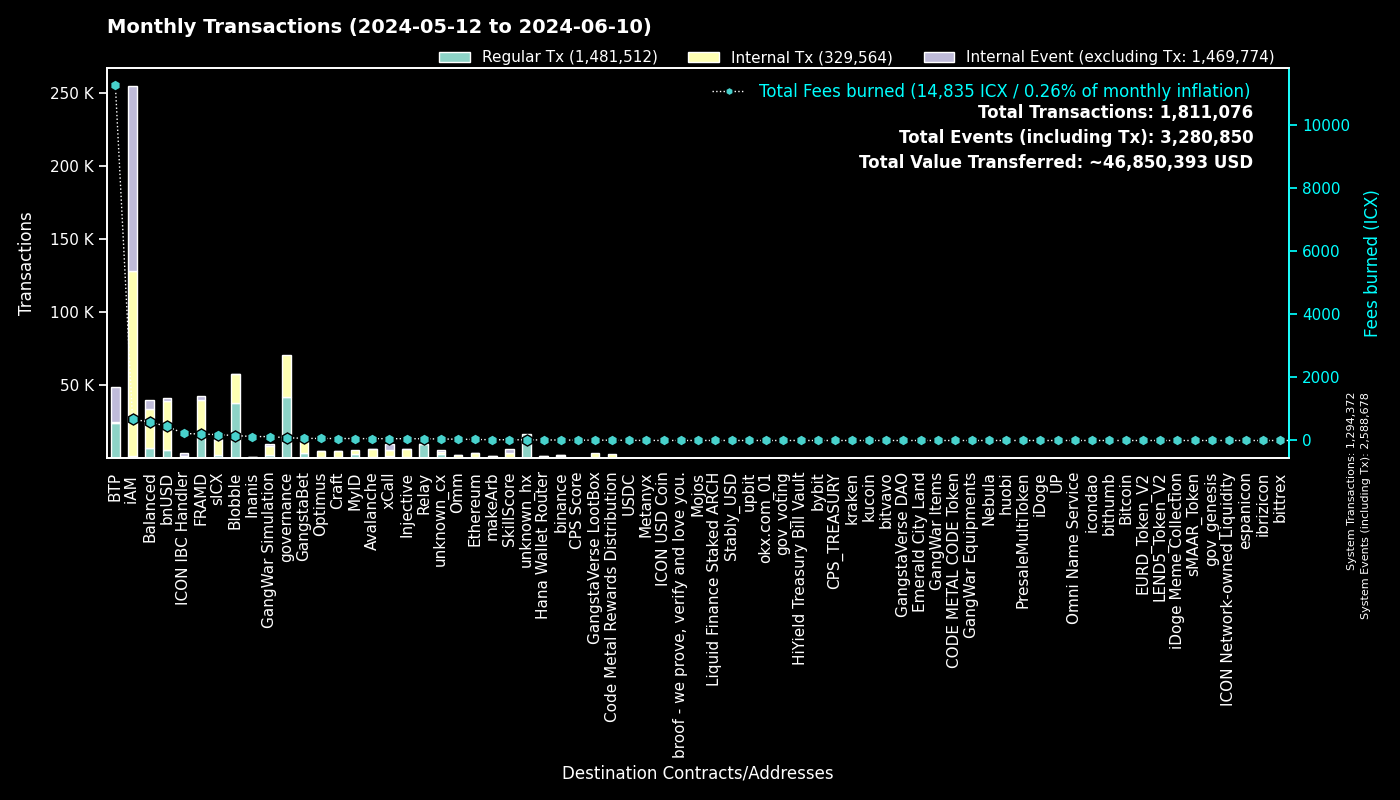

The file beside this chart, header and first rows:
to, Regular Tx, Fees burned, to_def, Internal Tx, Internal Event (excluding Tx), group
0, 1294305, 0.0, System, 67, 1294306, System
cx00000000000000000000000000000000000000…, 41870, 87.14, governance, 28800, 0, governance
cxee7a00755a757e3c519a0616456030e33dc9d4…, 23677, 11254, BTP_2, 0, 23897, BTP
cxf14dea1cff7ceb29a46e6d04533a08f84441e4…, 19501, 81.33, Blobble Stake Token, 19826, 6, Blobble
cxf2ca3b655a782f39227934d37ff3b77f9b1ebc…, 18175, 74.31, Blobble, 0, 0, Blobble
cx2aa9b28a657e3121b75d3d4fe65e569398645d…, 17544, 183.6, FRAMD Token, 20235, 416, FRAMD
cxca5faa5a71d986a2e84dd7e6f5ff791d29901e…, 9644, 51.04, Relay_4, 0, 0, Relay
cx88fd7df7ddff82f7cc735c871dc519838cb235…, 5731, 448, bnUSD, 33590, 1966, bnUSD
cxe5c2c460364acc5f8c1d5ca925930043d8d9c9…, 3137, 14.74, GangstaBet Crown, 3219, 0, GangstaBet
cx5a0af85407c69945eb318d4ac18e9e84218416…, 1971, 123.9, GangWar Simulation, 6589, 1382, GangWar Simulation
cx2609b924e33ef00b648a409245c7ea394c4678…, 1916, 185.6, sICX, 10768, 586, sICX
cx66d4d90f5f113eba575bf793570135f9b10cec…, 1729, 130.5, balanced_loans, 4208, 2647, Balanced
cxba62bb61baf8dd8b6a04633fe33806547785a0…, 1657, 51.23, MyID_3, 1650, 0, MyID
cxa07f426062a1384bdd762afa6a87d123fbc81c…, 1526, 57.84, xCall, 3843, 4663, xCall
cx14002628a4599380f391f708843044bc93dce2…, 1380, 674.2, iAM Div, 126391, 126481, iAM
cxa0af3165c08318e988cb30993b3048335b94af…, 1326, 46.27, balanced_dex, 3253, 502, Balanced
cx622bbab73698f37dbef53955fd3decffeb0b0c…, 1321, 222, ICON IBC Handler, 311, 1947, ICON IBC Handler
cx66a031cc3bd305c76371fb586e93801b948254…, 1147, 58.78, Avalanche, 5075, 91, Avalanche
cx4297f4b63262507623b6ad575d0d8dd2db980e…, 1115, 56.74, Injective, 4883, 99, Injective
cx694e8c9f1a05c8c3719f30d46b97697960e428…, 1027, 9.693, MyID_2, 1027, 0, MyID
cx917f88460d4ebec1fd656d4dbe51131a37d168…, 990, 5.902, unknown_cx, 0, 539, unknown_cx
cx59d899fce52cadd1feb5128ff5e6672f03943e…, 970, 5.857, unknown_cx, 0, 399, unknown_cx
hxb568381d35d3e7a6383200e8a0d30310af20b9…, 969, 1.211, binance_hot, 0, 0, binance
cx288d13e1b63563459a2ac6179f237711f6851c…, 668, 33.58, Ethereum, 2794, 104, Ethereum
cx21e94c08c03daee80c25d8ee3ea22a20786ec2…, 664, 115.4, balanced_router, 7585, 575, Balanced
cxd17316e24ee40f2ef8ed6f3a497311db1b3520…, 608, 10.43, GangstaVerse LootBox, 2926, 0, GangstaVerse LootBox
cxd82fb5d3effecd8c9071a4bba3856ad7222c4b…, 571, 44.51, Balanced Savings, 2214, 55, Balanced
cxabea09a8c5f3efa54d0a0370b14715e6f22705…, 508, 14.85, Balanced Asset Manager, 2079, 988, Balanced
cxf61cd5a45dc9f91c15aa65831a30a90d59a096…, 458, 59.62, balanced_baln, 3359, 488, Balanced
cx44250a12074799e26fdeee75648ae47e2cc842…, 453, 101.2, balanced_governance, 25, 3, Balanced
cxe971c0a92c58db502e4a224efc6ba311eb1c17…, 407, 123.8, Inanis Treasury, 175, 9, Inanis
cx69bcdf1753472c1444188ec3f5188657e30c83…, 397, 1.271, broof - we prove, verify and love you., 0, 0, broof - we prove, verify and love you.
cx10d59e8103ab44635190bd4139dbfd682fa2d0…, 348, 19.7, balanced_rewards, 702, 517, Balanced
cx28b2ec885b50c8a93da752f2d0467a67127a70…, 342, 29.54, CROWN, 2947, 169, GangstaBet
hx85532472e789802a943bd34a8aeb86668bc232…, 326, 0.4075, okx.com_01, 0, 0, okx.com_01
cx2dc662031f3d62bcdba4f63e9bf827767c8475…, 321, 23.86, SkillScore, 2953, 3024, SkillScore
cxdada6921d08fbf37c6f228816852e58b219cc5…, 302, 1.495, unknown_cx, 0, 98, unknown_cx
cx7ecb16e4c143b95e01d05933c17cb986cfe618…, 293, 42.32, CraftRewards, 2054, 46, Craft
cx28497aef34ec44ad2be9249daddfbe34b54f30…, 291, 4.057, Balanced Bribe, 291, 0, Balanced
cx91a5817cf6e7adbcbcee9e8815c63f83d9a98a…, 288, 1.481, unknown_cx, 0, 186, unknown_cx
cx2d552c485ec8bcaa75aac02424e2aca6ffdb2f…, 267, 13.89, Binance Coin, 1201, 31, binance
cxaa99a164586883eed0322d62a31946dfa9491f…, 234, 14.35, optimus_rewards, 554, 60, Optimus
cx203d9cd2a669be67177e997b8948ce2c35caff…, 226, 35.49, balanced_dividends, 2137, 22, Balanced
hx6b91c8dea3114de74ecfa85908b875778c2b59…, 220, 0.275, bybit, 0, 0, bybit
cx2e6d0fc0eca04965d06038c8406093337f085f…, 219, 19.36, Craft, 1499, 73, Craft
cx334db6519871cb2bfd154cec0905ced4ea142d…, 193, 0.758, unknown_cx, 0, 0, unknown_cx
hx1b3e781a1c802c238e30e90aa1a6cee94f9bac…, 157, 0.1963, unknown_hx, 0, 0, unknown_hx
hx68646780e14ee9097085f7280ab137c3633b4b…, 148, 0.185, kraken_hot, 0, 0, kraken
hxbb984f278abd66ae2155edbd91f8c87ce98411…, 142, 0.1775, kucoin, 0, 0, kucoin
hx97347e18238192e5066466a0a8865f1892c6be…, 141, 0.1762, upbit_hot_01, 0, 0, upbit
hxa390d24fdcba68515b492ffc553192802706a1…, 140, 0.175, bitvavo_hot, 0, 0, bitvavo
hx2f1377f549e31534bcc7d02a1ba23c1a5d289f…, 139, 0.1738, unknown_hx, 0, 0, unknown_hx
hx133323c2e990994816b548a9e7eb080a5eac80…, 138, 0.1725, unknown_hx, 0, 0, unknown_hx
cx9f4ab72f854d3ccdc59aa6f2c3e2215dd62e87…, 136, 11.3, CPS Score, 261, 17, CPS Score
hxaa473ec1866d378db9fda76d3cd1d9de9ae6d4…, 134, 0.1675, upbit_hot_02, 0, 0, upbit
cx43e2eec79eb76293c298f2b17aec06097be606…, 131, 3.567, balanced_staking, 387, 25, Balanced
cx6139a27c15f1653471ffba0b4b88dc15de7e32…, 130, 24.37, gangstabet_token, 1869, 111, GangstaBet
hx6820a240b4a92eb501c76ce303572407a3028f…, 118, 0.1475, upbit_hot_04, 0, 0, upbit
cx9c4698411c6d9a780f605685153431dcda0460…, 118, 1.337, Auction, 431, 1, Craft
cxc83f6eaf7e123f656657ebac3b09bc7a38e323…, 116, 10.33, Code Metal Rewards Distribution, 2788, 0, Code Metal Rewards Distribution
... 2,236 more rows
